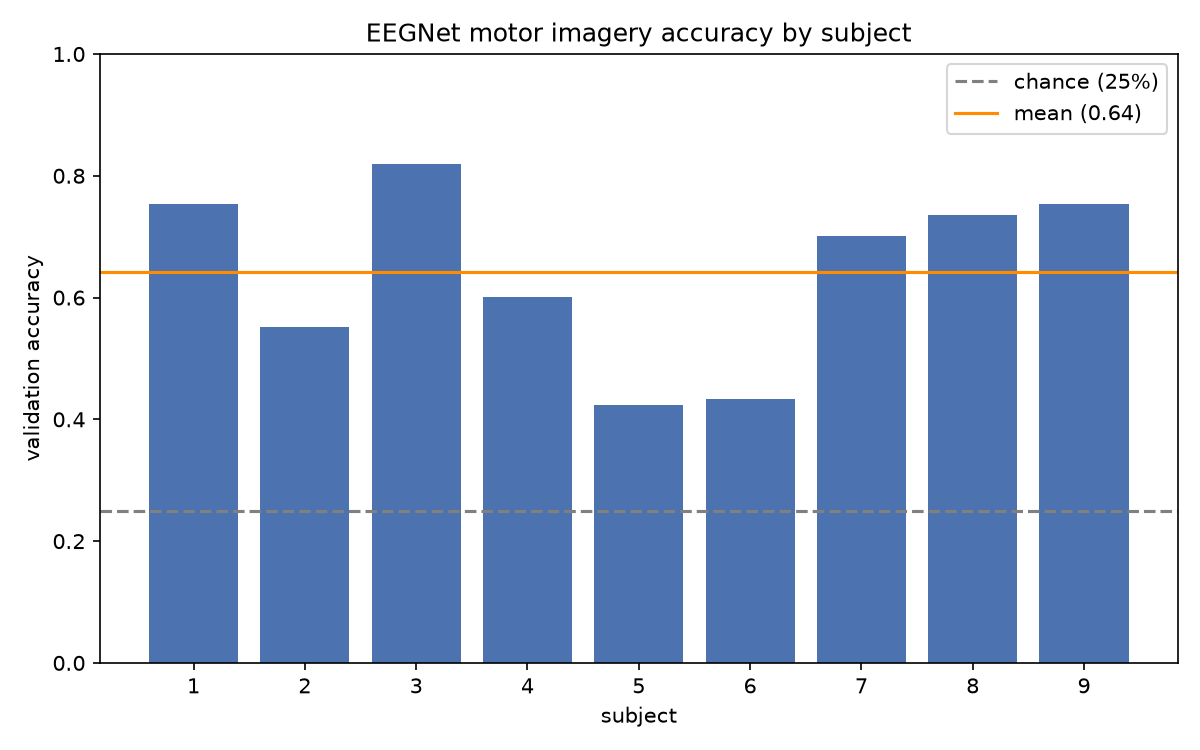

Source data for this figure (header and first rows):
subject, val_accuracy
1, 0.7535
2, 0.5521
3, 0.8194
4, 0.6007
5, 0.4236
6, 0.434
7, 0.7014
8, 0.7361
9, 0.7535
